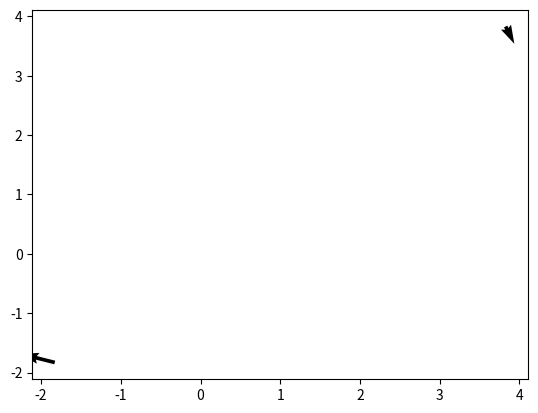

Reproduce this figure in Python.
from numpy import linalg as LA
import numpy as np
import matplotlib.pyplot as plt
"""
Use np.linalg.eig to calculate the eigenvalues and eigenvectors of the given ma-
trix. Using matplotlib, plot the standard basis vectors, the vectors defined by the
columns of A, and the calculated eigenvectors. Save your script as problem8.py.
A =
[ 1 −2
 −4 1
] 
"""

def plot(eigenvalues,standard_basis_vector,vector_cols_A_1,vector_cols_A_2):
 fig, ax = plt.subplots()
 q = ax.quiver(eigenvalues, eigenvalues, vector_cols_A_1, vector_cols_A_2)
 ax.quiverkey(q, X=0.3, Y=1.1, U=5, label='Quiver key, length = 10', labelpos='E')
 plt.show()
 print(eigenvalues)
 print(standard_basis_vector)
 print(vector_cols_A_1)
 print(vector_cols_A_2)

def main():
 A = np.array([[1,-2], [-4,1]])
 res = LA.eig(A)
 eigenvalues, eigenvectors = res
 standard_basis_vector = np.identity(2) #standard basis vectors
 vector_cols_A_1 = A[:,0] #first column of A
 vector_cols_A_2 = A[:,1] #second column of A
 plot(eigenvalues,standard_basis_vector,vector_cols_A_1,vector_cols_A_2)
 return

if __name__ == '__main__':
 main()

